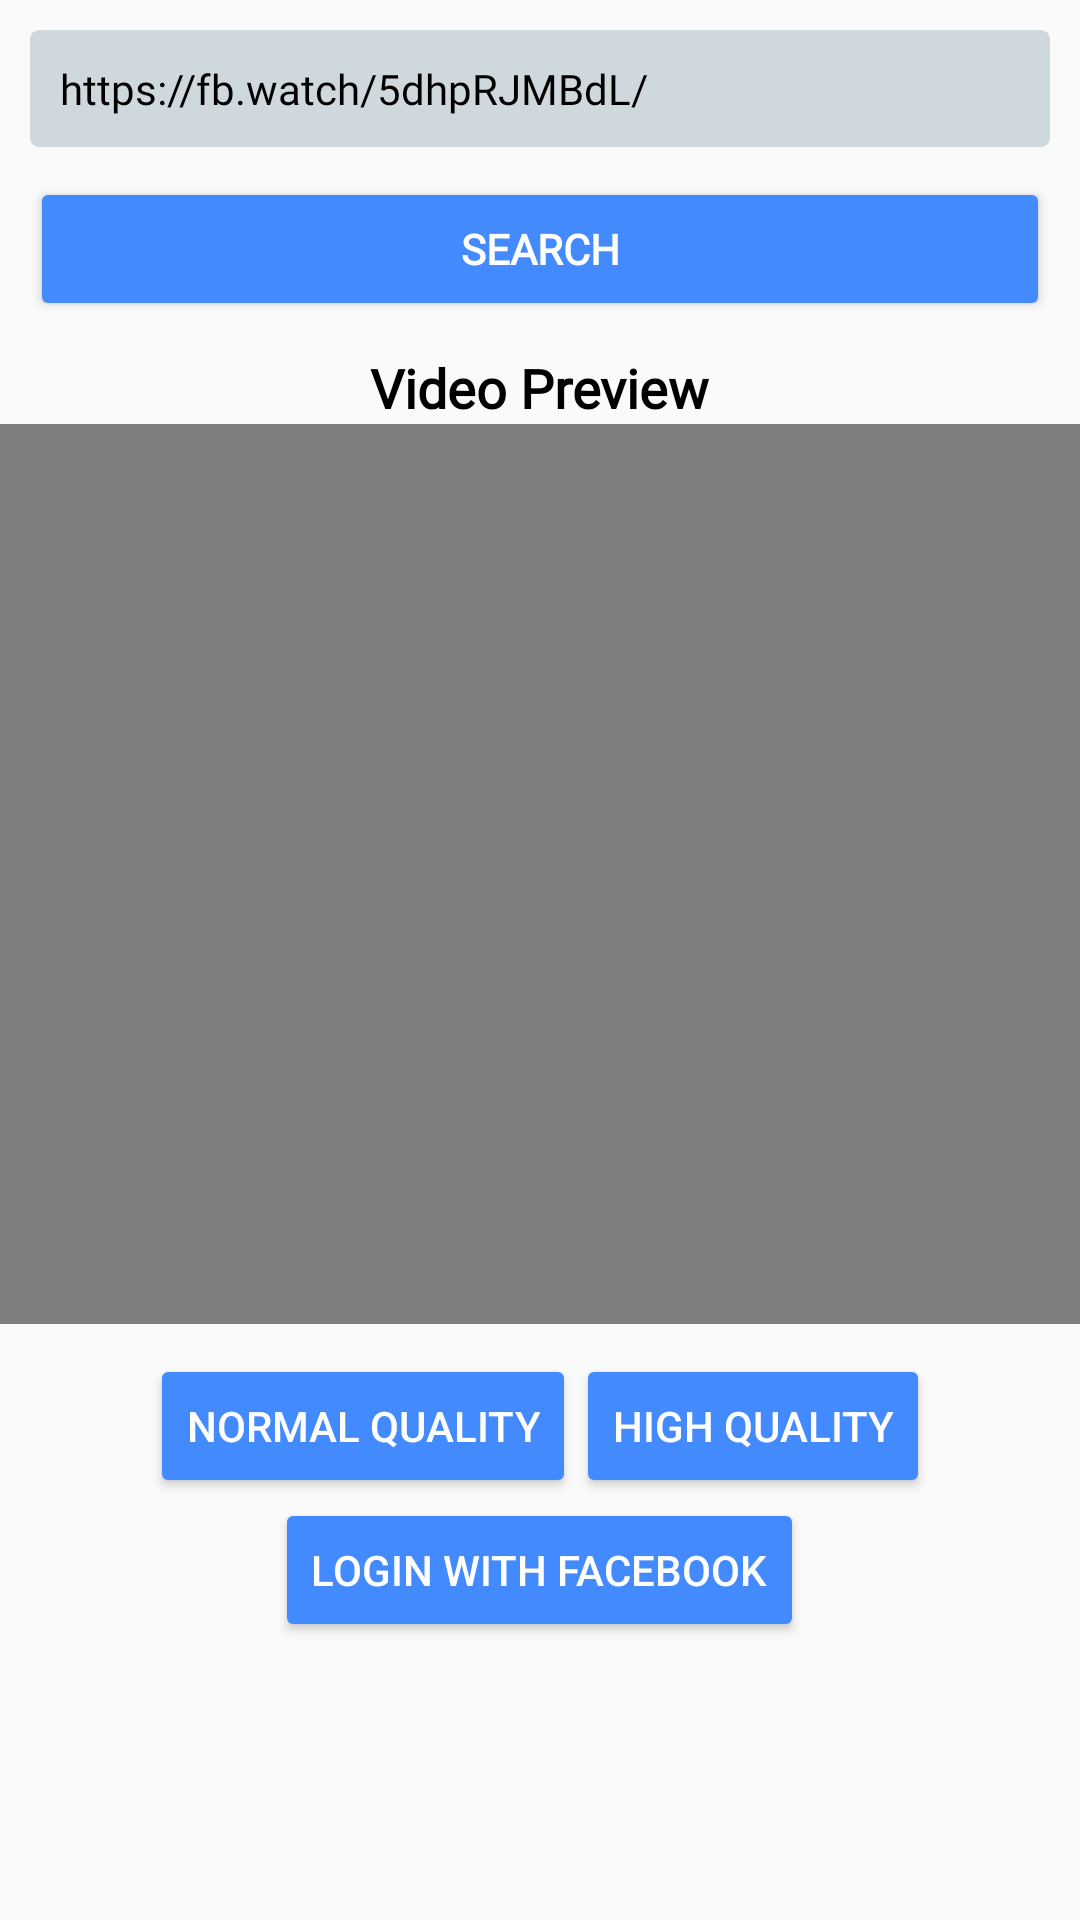

Layout XML and referenced resources for this Android screen:
<!-- AndroidManifest.xml: application theme AppTheme -->
<!-- res/layout/activity_main.xml -->
<?xml version="1.0" encoding="utf-8"?>
<LinearLayout xmlns:android="http://schemas.android.com/apk/res/android"
    android:id="@+id/activity_container"
    android:layout_width="match_parent"
    android:layout_height="match_parent"
    android:orientation="vertical">

    <FrameLayout
        android:layout_width="match_parent"
        android:layout_height="wrap_content"
        android:orientation="horizontal">

        <ProgressBar
            android:id="@+id/progress_Bar"
            style="@style/Widget.AppCompat.ProgressBar.Horizontal"
            android:layout_width="match_parent"
            android:layout_height="wrap_content"
            android:layout_marginTop="-6dp"
            android:indeterminate="true"
            android:visibility="gone" />

        <EditText
            android:id="@+id/search_bar1"
            style="@style/customEdit"
            android:layout_width="match_parent"
            android:layout_height="wrap_content"
            android:autofillHints="@string/app_name"
            android:fontFamily="@font/hind"
            android:hint="@string/paste_url"
            android:text="@string/default_url"
            android:textAppearance="?android:attr/textAppearanceSmall" />
    </FrameLayout>

    <androidx.appcompat.widget.AppCompatButton
        android:id="@+id/searching_btn"
        android:layout_width="match_parent"
        android:layout_height="wrap_content"
        android:layout_gravity="end"
        android:layout_margin="10dp"
        android:backgroundTint="@color/colorAccent"
        android:fontFamily="@font/hind"
        android:text="@string/search"
        android:textColor="@color/white"
        android:textStyle="bold" />

    <TextView
        android:id="@+id/video_preview"
        android:layout_width="wrap_content"
        android:layout_height="wrap_content"
        android:layout_gravity="center"
        android:fontFamily="@font/hind"
        android:text="@string/preview"
        android:textAppearance="?android:attr/textAppearanceMedium"
        android:textColor="@color/black"
        android:textStyle="bold" />

    <VideoView
        android:id="@+id/video_view"
        android:layout_width="match_parent"
        android:layout_height="300dp"
        android:layout_gravity="center" />

    <LinearLayout
        android:layout_width="match_parent"
        android:layout_height="wrap_content"
        android:layout_marginTop="10dp"
        android:gravity="center">

        <androidx.appcompat.widget.AppCompatButton
            android:id="@+id/sd_quality_btn"
            android:layout_width="wrap_content"
            android:layout_height="wrap_content"
            android:layout_gravity="center"
            android:backgroundTint="@color/colorAccent"
            android:text="@string/sd_format"
            android:textColor="@color/white" />

        <androidx.appcompat.widget.AppCompatButton
            android:id="@+id/hd_quality_btn"
            android:layout_width="wrap_content"
            android:layout_height="wrap_content"
            android:layout_gravity="center"
            android:backgroundTint="@color/colorAccent"
            android:text="@string/hd_format"
            android:textColor="@color/white" />
    </LinearLayout>

    <androidx.appcompat.widget.AppCompatButton
        android:id="@+id/login_with_facebook"
        android:layout_width="wrap_content"
        android:layout_height="wrap_content"
        android:layout_gravity="center"
        android:backgroundTint="@color/colorAccent"
        android:text="@string/login"
        android:textColor="@color/white" />
</LinearLayout>
<!-- resources referenced by this layout -->
<resources>
  <color name="black">#000000</color>
  <color name="colorAccent">#448AFF</color>
  <color name="white">#FFFFFF</color>
  <string name="app_name">FB Downloader</string>
  <string name="default_url">https://fb.watch/5dhpRJMBdL/</string>
  <string name="hd_format">High Quality</string>
  <string name="login">Login with facebook</string>
  <string name="paste_url">Paste facebook url…</string>
  <string name="preview">Video Preview</string>
  <string name="sd_format">Normal Quality</string>
  <string name="search">Search</string>
  <style name="customEdit" parent="Widget.AppCompat.EditText">
          <item name="android:layout_marginStart">@dimen/margin_start</item>
          <item name="android:layout_marginTop">@dimen/margin_top</item>
          <item name="android:layout_marginEnd">@dimen/margin_end</item>
          <item name="android:background">@drawable/search_bar</item>
          <item name="android:textColor">@color/black</item>
          <item name="android:inputType">textUri</item>
      </style>
  <style name="AppTheme" parent="Theme.AppCompat.Light.DarkActionBar">
          
          <item name="colorPrimary">@color/colorPrimary</item>
          <item name="colorPrimaryDark">@color/colorPrimaryDark</item>
          <item name="android:textColorPrimary">@color/black</item>
      </style>
  <dimen name="margin_start">10dp</dimen>
  <dimen name="margin_top">10dp</dimen>
  <dimen name="margin_end">10dp</dimen>
  <!-- drawable search_bar (drawable) -->
  <?xml version="1.0" encoding="utf-8"?>
  <shape xmlns:android="http://schemas.android.com/apk/res/android">
  
      <corners android:radius="3dp"/>
      <stroke android:color="@color/colorPrimaryDark"/>
      <solid android:color="@color/bluegrey_200"/>
      <padding android:bottom="10dp"/>
      <padding android:left="10dp"/>
      <padding android:right="10dp"/>
      <padding android:top="10dp"/>
  
  </shape>
  <color name="colorPrimary">#03A9F4</color>
  <color name="colorPrimaryDark">#0288D1</color>
  <color name="bluegrey_200">#cfd8dc</color>
</resources>
